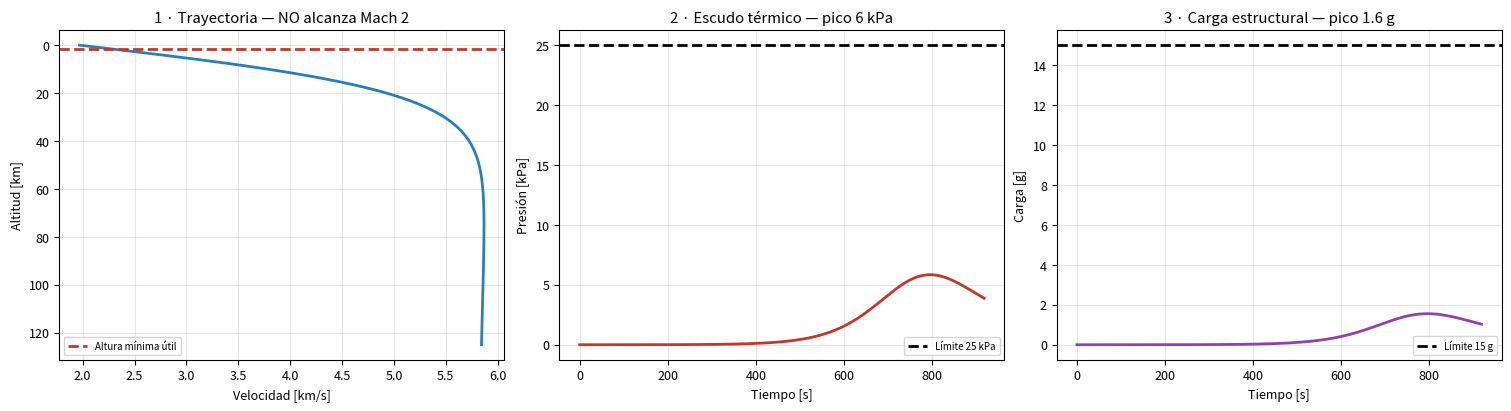
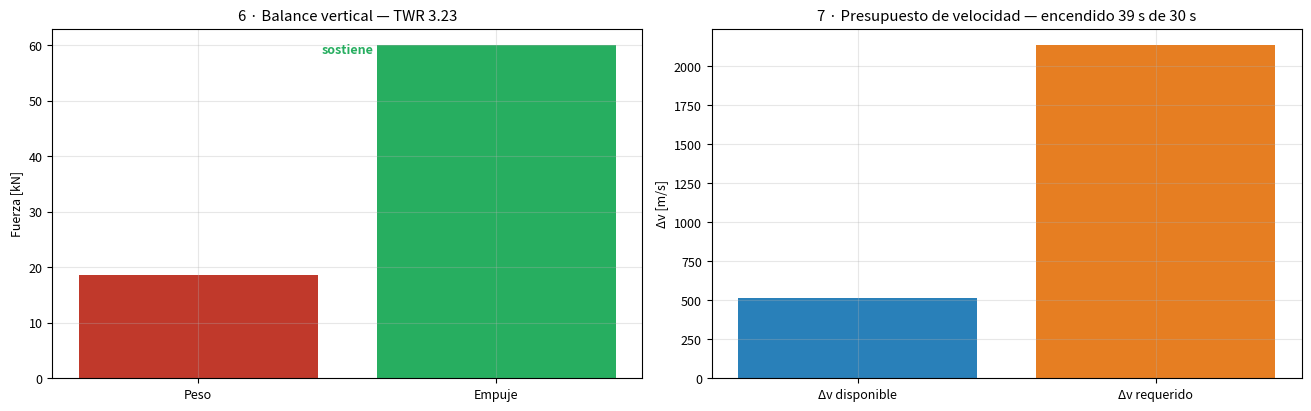

These figures' Python source, in order:
import numpy as np, matplotlib.pyplot as plt
plt.rcParams.update({'figure.dpi':110,'font.size':9,'axes.grid':True,'grid.alpha':.3,'lines.linewidth':2})

PLANETA, G, RHO0, ESCALA, SONIDO = "Marte", 3.71, 0.002, 11100.0, 240.0
V_ENTRADA, H_ENTRADA, GAMMA = 5845.0, 125000.0, 1.5
MACH_DOSEL, H_SUELTA, HOVER = 2., 1800., 30.

def volar(h0, v0, hf, m, cd, area, gam=90., suelta=0., t_suelta=1e9, mach=None):
    r = np.radians(gam); t, h, v, mm = 0., h0, v0, m
    T = {k: [] for k in ["t","h","v","mach","q","f","n","vt"]}
    while h > hf and v > 0. and t < 3e4:
        if mach and v/SONIDO <= mach: break
        if t > t_suelta: mm = m - suelta
        rho = RHO0*np.exp(-h/ESCALA); q = .5*rho*v*v; d = q*cd*area; a = G*np.sin(r) - d/mm
        for k, x in zip(T, [t, h, v, v/SONIDO, q, d/1000, d/(mm*9.81),
                            np.sqrt(2*mm*G*np.sin(r)/max(rho*cd*area, 1e-12))]): T[k].append(x)
        dt = min(5., max(.002, 1./(.2+abs(a)))); v += a*dt; h -= v*np.sin(r)*dt; t += dt
    return {k: np.array(x) for k, x in T.items()}, v, h, t

print(f"Entorno cargado: {PLANETA}   g = {G} m/s²   ρ₀ = {RHO0} kg/m³   γ = {GAMMA}°")

NOMBRE      = "Clase Venera"
MASA_SECA   = 4200.
AREA_ESCUDO = 9.
AREA_DOSEL  = 20.
EMPUJE      = 60.
PROPELENTE  = 800.

CD_ESCUDO, CD_DOSEL, ISP = 1.45, .62, 300.
LIM_G, LIM_Q, LIM_DOSEL, LIM_DESC = 15., 25., 289., 3600.
MASA_TOTAL = MASA_SECA + PROPELENTE

print(f"{NOMBRE}   {MASA_TOTAL:.0f} kg   β = {MASA_TOTAL/(CD_ESCUDO*AREA_ESCUDO):.0f} kg/m²")

E, V_DESP, H_DESP, _ = volar(H_ENTRADA, V_ENTRADA, 0., MASA_TOTAL, CD_ESCUDO, AREA_ESCUDO, GAMMA, mach=MACH_DOSEL)
CARGA_G, PRESION = E["n"].max(), E["q"].max()/1000
VIABLE = H_DESP > H_SUELTA

f, ax = plt.subplots(1, 3, figsize=(15, 4), constrained_layout=True)
ax[0].plot(E["v"]/1000, E["h"]/1000, c="#2980b9")
ax[0].axhline(H_SUELTA/1000, ls="--", c="#c0392b", label="Altura mínima útil")
if VIABLE: ax[0].scatter(V_DESP/1000, H_DESP/1000, c="gold", marker="D", s=90, ec="k", zorder=5, label=f"Dosel a {H_DESP/1000:.1f} km")
ax[0].set(title="1 · Trayectoria" + (f" — dosel a {H_DESP/1000:.1f} km" if VIABLE else " — NO alcanza Mach 2"),
          xlabel="Velocidad [km/s]", ylabel="Altitud [km]")
ax[0].invert_yaxis(); ax[0].legend(fontsize=7)

ax[1].plot(E["t"], E["q"]/1000, c="#c0392b")
ax[1].axhline(LIM_Q, ls="--", c="k", label=f"Límite {LIM_Q:.0f} kPa")
ax[1].set(title=f"2 · Escudo térmico — pico {PRESION:.0f} kPa", xlabel="Tiempo [s]", ylabel="Presión [kPa]"); ax[1].legend(fontsize=7)

ax[2].plot(E["t"], E["n"], c="#8e44ad")
ax[2].axhline(LIM_G, ls="--", c="k", label=f"Límite {LIM_G:.0f} g")
ax[2].set(title=f"3 · Carga estructural — pico {CARGA_G:.1f} g", xlabel="Tiempo [s]", ylabel="Carga [g]"); ax[2].legend(fontsize=7)
plt.show()

print(f"pico {CARGA_G:.1f} g   presión {PRESION:.0f} kPa   β {MASA_TOTAL/(CD_ESCUDO*AREA_ESCUDO):.0f} kg/m²")
print(f"dosel a {H_DESP/1000:.1f} km y {V_DESP:.0f} m/s" if VIABLE
      else f"llega al suelo a {V_DESP:.0f} m/s, Mach {V_DESP/SONIDO:.1f}: el paracaídas nunca se abre")

if VIABLE:
    D, V_FINAL, _, T_DESC = volar(H_DESP, V_DESP, H_SUELTA, MASA_TOTAL, CD_DOSEL, AREA_DOSEL, 90., MASA_SECA*.06, 20.)
    APERTURA, V_TERMINAL = D["f"].max(), D["vt"][-1]
    f, ax = plt.subplots(1, 2, figsize=(13, 4), constrained_layout=True)
    ax[0].plot(D["t"], D["f"], c="#27ae60")
    ax[0].axhline(LIM_DOSEL, ls="--", c="k", label=f"Límite {LIM_DOSEL:.0f} kN")
    ax[0].set(title=f"4 · Carga sobre el dosel — pico {APERTURA:.0f} kN", xlabel="Tiempo [s]", ylabel="Carga [kN]"); ax[0].legend(fontsize=7)
    ax[1].plot(D["v"], D["h"]/1000, c="#8e44ad", label="Velocidad real")
    ax[1].plot(D["vt"], D["h"]/1000, ls=":", c="#7f8c8d", label="Velocidad terminal")
    ax[1].scatter(V_FINAL, H_SUELTA/1000, c="gold", marker="D", s=90, ec="k", zorder=5, label=f"Entrega a {V_FINAL:.0f} m/s")
    ax[1].set(title=f"5 · Descenso bajo dosel — {T_DESC/60:.0f} min de {LIM_DESC/60:.0f}", xlabel="Velocidad [m/s]", ylabel="Altitud [km]"); ax[1].legend(fontsize=7)
    plt.show()
    print(f"carga {APERTURA:.0f} kN   v. terminal {V_TERMINAL:.0f} m/s   entrega a {V_FINAL:.0f} m/s   duración {T_DESC/60:.0f} min de {LIM_DESC/60:.0f}")
else:
    APERTURA = V_TERMINAL = T_DESC = float("nan"); V_FINAL = V_DESP
    print("Sin fase de descenso: esta aeronave llega al suelo por encima de Mach 2.")
    print("La fase 3 se calcula igual, para ver cuánto Δv haría falta para salvar la situación con motores.")

DV_REQ = V_FINAL + G*(HOVER + 15.)
TWR = EMPUJE*1000./(MASA_TOTAL*G)
DV = ISP*9.81*np.log(MASA_TOTAL/MASA_SECA)
T_ENC = PROPELENTE*ISP*9.81/(EMPUJE*1000.)

f, ax = plt.subplots(1, 2, figsize=(13, 4), constrained_layout=True)
ax[0].bar(["Peso", "Empuje"], [MASA_TOTAL*G/1000, EMPUJE], color=["#c0392b", "#27ae60"])
ax[0].set(title=f"6 · Balance vertical — TWR {TWR:.2f}", ylabel="Fuerza [kN]")
ax[0].text(.5, .93, "sostiene" if TWR >= 1 else "no sostiene", transform=ax[0].transAxes, ha="center",
           weight="bold", color="#27ae60" if TWR >= 1 else "#c0392b")
ax[1].bar(["Δv disponible", "Δv requerido"], [DV, DV_REQ], color=["#2980b9", "#e67e22"])
ax[1].set(title=f"7 · Presupuesto de velocidad — encendido {T_ENC:.0f} s de {HOVER:.0f} s", ylabel="Δv [m/s]")
plt.show()

print(f"TWR {TWR:.2f}   Δv {DV:.0f} de {DV_REQ:.0f} m/s   encendido {T_ENC:.0f} s de {HOVER:.0f} s")
print(f"de los {DV_REQ:.0f} m/s requeridos, {G*(HOVER+15.):.0f} son pérdida gravitatoria")

def fila(n, v, l, c):
    vs = "  —  " if v != v else f"{v:9.1f}"
    ls = "   —  " if l is None else ("    —  " if l != l else f"{l:9.1f}")
    cs = " — " if c is None else ("sí " if c else "NO ")
    print(f"{n:24s}{vs}{ls}   {cs}")

print(f"{NOMBRE}  en  {PLANETA}\n")
print(f"{'':24s}{'valor':>9s}{'límite':>9s}   cumple")
fila("Carga de pico [g]",        CARGA_G,    LIM_G,     CARGA_G <= LIM_G)
fila("Presión dinámica [kPa]",   PRESION,    LIM_Q,     PRESION <= LIM_Q)
fila("Altura del dosel [km]",    H_DESP/1000, H_SUELTA/1000, VIABLE)
fila("Carga sobre dosel [kN]",   APERTURA,   LIM_DOSEL, APERTURA <= LIM_DOSEL if VIABLE else False)
fila("Velocidad terminal [m/s]", V_TERMINAL, None,      None)
fila("Descenso [min]",           T_DESC/60 if VIABLE else float("nan"), LIM_DESC/60, T_DESC <= LIM_DESC if VIABLE else False)
fila("Empuje-peso",              TWR,        1.,        TWR >= 1.)
fila("Delta-v [m/s]",            DV,         DV_REQ,    DV >= DV_REQ)
fila("Encendido [s]",            T_ENC,      HOVER,     T_ENC >= HOVER)
print(f"\nMasa total: {MASA_TOTAL:.0f} kg")
